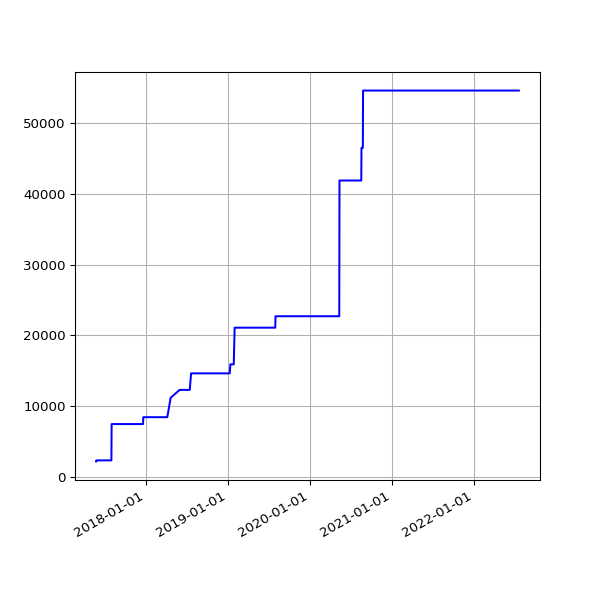

Data behind this chart, as committed beside it:
date, value
2017-05-25 05:30:50 +0100, 2151
2017-05-26 05:39:25 +0100, 2151
2017-05-27 05:38:42 +0100, 2305
2017-05-28 05:34:25 +0100, 2305
2017-05-29 05:34:55 +0100, 2305
2017-05-30 05:39:48 +0100, 2305
2017-05-31 05:40:53 +0100, 2305
2017-06-01 05:36:40 +0100, 2305
2017-06-02 05:27:36 +0100, 2305
2017-06-03 05:37:56 +0100, 2305
2017-06-04 05:42:15 +0100, 2305
2017-06-05 05:37:05 +0100, 2305
2017-06-06 05:40:34 +0100, 2305
2017-06-07 05:37:42 +0100, 2305
2017-06-08 05:39:40 +0100, 2305
2017-06-09 05:42:19 +0100, 2305
2017-06-10 05:45:23 +0100, 2305
2017-06-11 05:34:02 +0100, 2305
2017-06-12 05:37:46 +0100, 2305
2017-06-13 05:33:18 +0100, 2305
2017-06-14 05:25:14 +0100, 2305
2017-06-15 05:27:57 +0100, 2305
2017-06-16 05:34:24 +0100, 2305
2017-06-17 05:32:01 +0100, 2305
2017-06-18 05:23:36 +0100, 2305
2017-06-19 05:24:43 +0100, 2305
2017-06-20 05:57:51 +0100, 2305
2017-06-21 05:28:50 +0100, 2305
2017-06-22 05:32:26 +0100, 2305
2017-06-23 05:36:16 +0100, 2305
2017-06-24 05:33:34 +0100, 2305
2017-06-25 05:35:14 +0100, 2305
2017-06-26 05:35:55 +0100, 2305
2017-06-27 05:36:26 +0100, 2305
2017-06-28 05:41:09 +0100, 2305
2017-06-29 05:45:34 +0100, 2305
2017-06-30 06:23:31 +0100, 2305
2017-07-01 05:50:38 +0100, 2305
2017-07-02 05:45:42 +0100, 2305
2017-07-03 05:44:34 +0100, 2305
2017-07-05 05:47:32 +0100, 2305
2017-07-06 06:37:22 +0100, 2303
2017-07-07 06:17:52 +0100, 2303
2017-07-08 06:27:15 +0100, 2303
2017-07-10 05:43:50 +0100, 2303
2017-07-11 06:22:44 +0100, 2303
2017-07-12 07:41:31 +0100, 2303
2017-07-13 05:44:12 +0100, 2303
2017-07-14 06:03:24 +0100, 2303
2017-07-15 06:54:39 +0100, 2303
2017-07-16 05:37:12 +0100, 2303
2017-07-17 05:46:21 +0100, 2303
2017-07-18 05:52:02 +0100, 2303
2017-07-19 05:33:48 +0100, 2303
2017-07-20 05:47:42 +0100, 2303
2017-07-21 05:45:07 +0100, 2303
2017-07-22 05:49:40 +0100, 2303
2017-07-23 05:51:38 +0100, 2303
2017-07-24 05:53:07 +0100, 2303
2017-07-25 05:48:31 +0100, 2303
... 1,328 more rows
